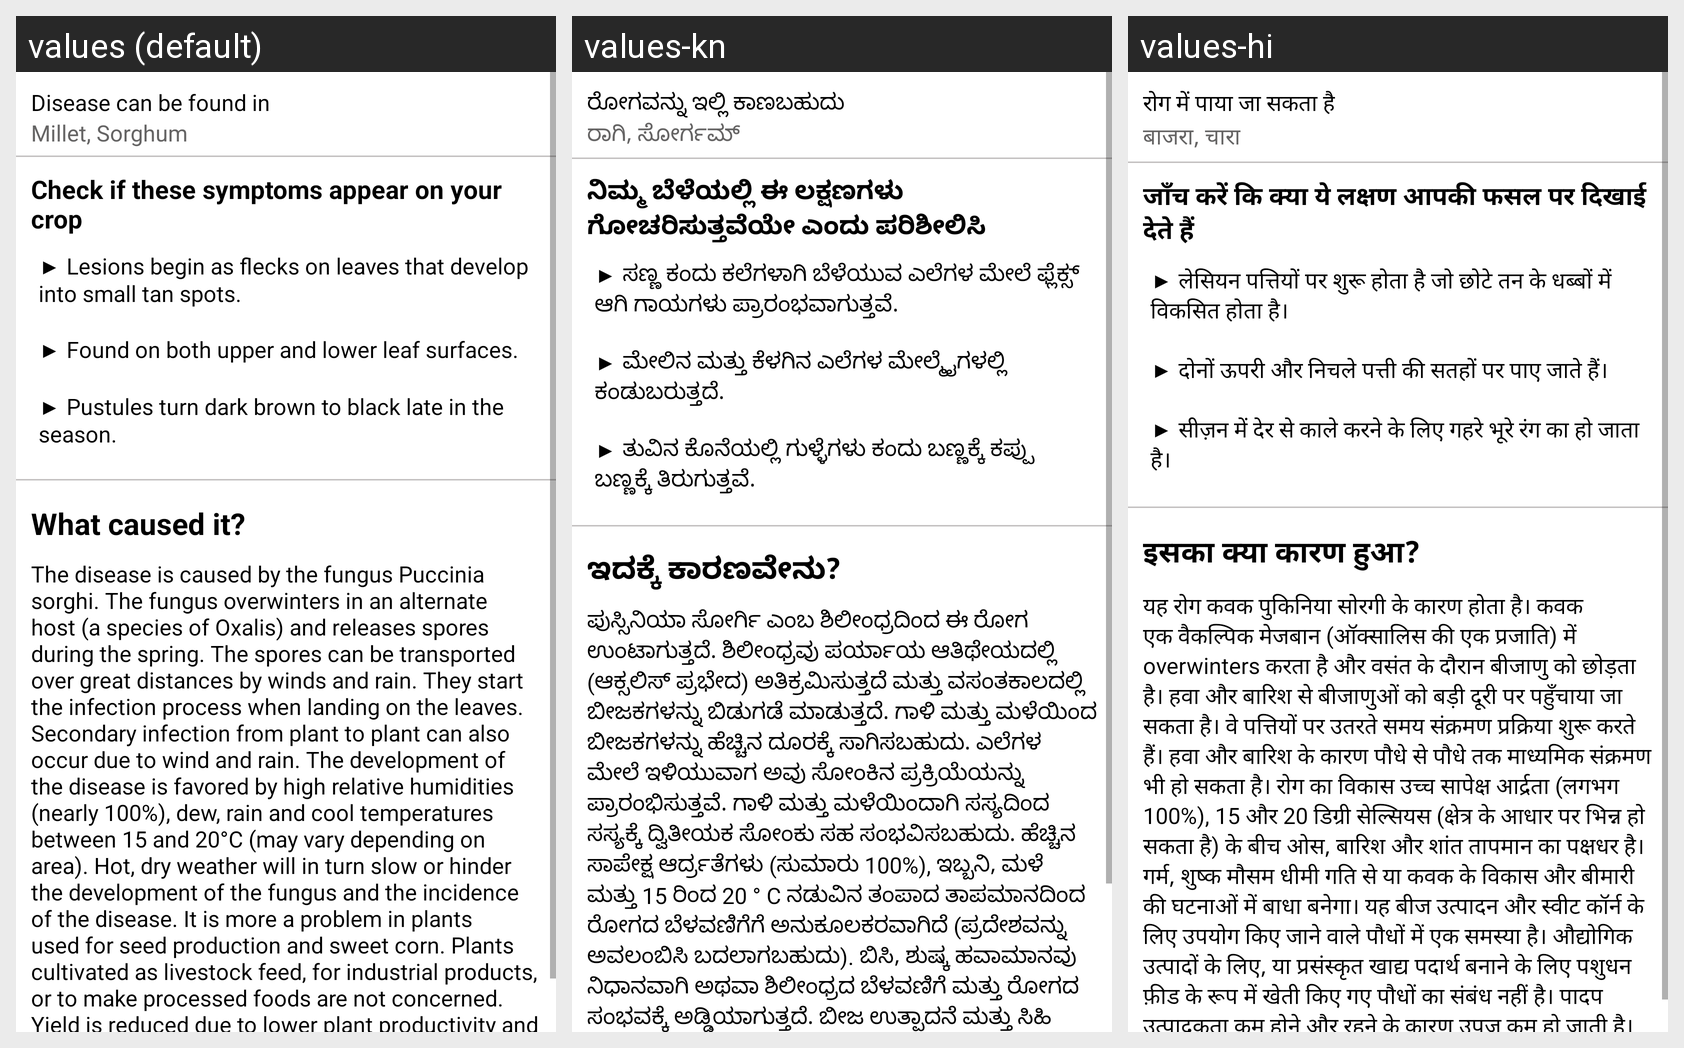

Locale-by-locale string values for the Android screen shown in this grid:
Android screen res/layout/common_rust_symptom_fragment.xml rendered under 3 locales, left to right: values (default), values-kn, values-hi. Device: Nexus 5 (rendered at 1080×1920; each locale shown at half size, 540×960, under a caption strip naming it); theme Theme.LeafDetectionApp.
Strings drawn on this screen, with the default value and each locale's value (text and hints the layout hard-codes, and strings that could not be matched under every locale, appear in the picture but are not listed):

disease_found_in
  values: Disease can be found in
  values-kn: ರೋಗವನ್ನು ಇಲ್ಲಿ ಕಾಣಬಹುದು
  values-hi: रोग में पाया जा सकता है

common_rust_infected
  values: Millet, Sorghum
  values-kn: ರಾಗಿ, ಸೋರ್ಗಮ್
  values-hi: बाजरा, चारा

check_symptoms
  values: Check if these symptoms appear on your crop
  values-kn: ನಿಮ್ಮ ಬೆಳೆಯಲ್ಲಿ ಈ ಲಕ್ಷಣಗಳು ಗೋಚರಿಸುತ್ತವೆಯೇ ಎಂದು ಪರಿಶೀಲಿಸಿ
  values-hi: जाँच करें कि क्या ये लक्षण आपकी फसल पर दिखाई देते हैं

common_rust_symptoms
  values: ▶ Lesions begin as flecks on leaves that develop into small tan spots. 
      
      ▶ Found on both upper and lower leaf surfaces. 
      
      ▶ Pustules turn dark brown to black late in the season.
  values-kn: ▶ ಸಣ್ಣ ಕಂದು ಕಲೆಗಳಾಗಿ ಬೆಳೆಯುವ ಎಲೆಗಳ ಮೇಲೆ ಫ್ಲೆಕ್ಸ್ ಆಗಿ ಗಾಯಗಳು ಪ್ರಾರಂಭವಾಗುತ್ತವೆ. 
      
      ▶ ಮೇಲಿನ ಮತ್ತು ಕೆಳಗಿನ ಎಲೆಗಳ ಮೇಲ್ಮೈಗಳಲ್ಲಿ ಕಂಡುಬರುತ್ತದೆ. 
      
      ▶ ತುವಿನ ಕೊನೆಯಲ್ಲಿ ಗುಳ್ಳೆಗಳು ಕಂದು ಬಣ್ಣಕ್ಕೆ ಕಪ್ಪು ಬಣ್ಣಕ್ಕೆ ತಿರುಗುತ್ತವೆ.
  values-hi: ▶ लेसियन पत्तियों पर शुरू होता है जो छोटे तन के धब्बों में विकसित होता है। 
      
      ▶ दोनों ऊपरी और निचले पत्ती की सतहों पर पाए जाते हैं। 
      
      ▶ सीज़न में देर से काले करने के लिए गहरे भूरे रंग का हो जाता है।

what_caused_it
  values: What caused it?
  values-kn: ಇದಕ್ಕೆ ಕಾರಣವೇನು?
  values-hi: इसका क्या कारण हुआ?

common_rust_cause
  values: The disease is caused by the fungus Puccinia sorghi. The fungus overwinters in an alternate host (a species of Oxalis) and releases spores during the spring. The spores can be transported over great distances by winds and rain. They start the infection process when landing on the leaves. Secondary infection from plant to plant can also occur due to wind and rain. The development of the disease is …[clipped]
  values-kn: ಪುಸ್ಸಿನಿಯಾ ಸೋರ್ಗಿ ಎಂಬ ಶಿಲೀಂಧ್ರದಿಂದ ಈ ರೋಗ ಉಂಟಾಗುತ್ತದೆ. ಶಿಲೀಂಧ್ರವು ಪರ್ಯಾಯ ಆತಿಥೇಯದಲ್ಲಿ (ಆಕ್ಸಲಿಸ್ ಪ್ರಭೇದ) ಅತಿಕ್ರಮಿಸುತ್ತದೆ ಮತ್ತು ವಸಂತಕಾಲದಲ್ಲಿ ಬೀಜಕಗಳನ್ನು ಬಿಡುಗಡೆ ಮಾಡುತ್ತದೆ. ಗಾಳಿ ಮತ್ತು ಮಳೆಯಿಂದ ಬೀಜಕಗಳನ್ನು ಹೆಚ್ಚಿನ ದೂರಕ್ಕೆ ಸಾಗಿಸಬಹುದು. ಎಲೆಗಳ ಮೇಲೆ ಇಳಿಯುವಾಗ ಅವು ಸೋಂಕಿನ ಪ್ರಕ್ರಿಯೆಯನ್ನು ಪ್ರಾರಂಭಿಸುತ್ತವೆ. ಗಾಳಿ ಮತ್ತು ಮಳೆಯಿಂದಾಗಿ ಸಸ್ಯದಿಂದ ಸಸ್ಯಕ್ಕೆ ದ್ವಿತೀಯಕ ಸೋಂಕು ಸಹ ಸಂಭವಿಸಬಹುದು. ಹೆಚ್ಚಿನ ಸಾಪೇಕ್ಷ ಆರ್ದ್ರತೆಗಳು (ಸುಮಾರು …[clipped]
  values-hi: यह रोग कवक पुकिनिया सोरगी के कारण होता है। कवक एक वैकल्पिक मेजबान (ऑक्सालिस की एक प्रजाति) में overwinters करता है और वसंत के दौरान बीजाणु को छोड़ता है। हवा और बारिश से बीजाणुओं को बड़ी दूरी पर पहुँचाया जा सकता है। वे पत्तियों पर उतरते समय संक्रमण प्रक्रिया शुरू करते हैं। हवा और बारिश के कारण पौधे से पौधे तक माध्यमिक संक्रमण भी हो सकता है। रोग का विकास उच्च सापेक्ष आर्द्रता (लगभग 100%), 15 और 20 …[clipped]
